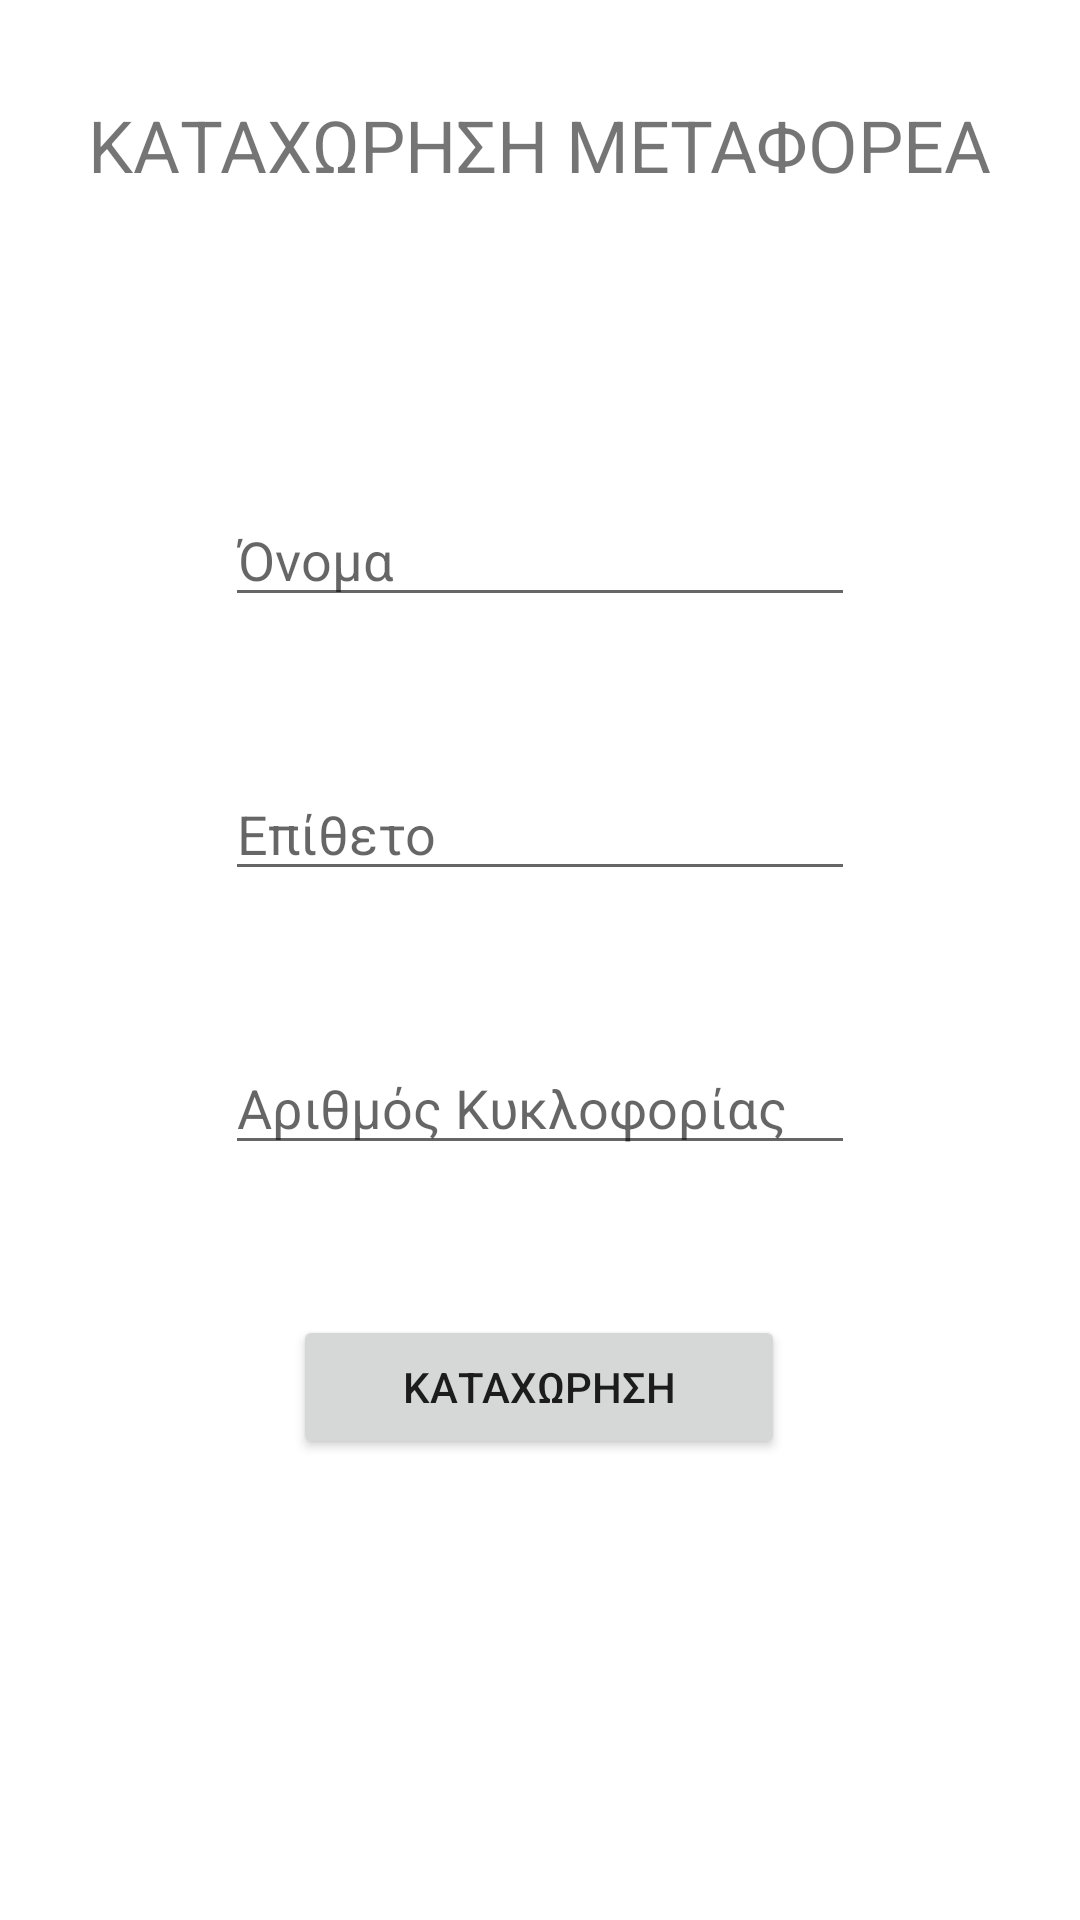

Reconstruct the res/layout file that produces this screen, plus the resources it refers to.
<!-- AndroidManifest.xml: application theme Theme.SilageManager -->
<!-- res/layout/activity_insert_metaforeas.xml -->
<?xml version="1.0" encoding="utf-8"?>
<androidx.constraintlayout.widget.ConstraintLayout xmlns:android="http://schemas.android.com/apk/res/android"
    xmlns:app="http://schemas.android.com/apk/res-auto"
    xmlns:tools="http://schemas.android.com/tools"
    android:layout_width="match_parent"
    android:layout_height="match_parent"
    tools:context=".InsertMetaforeas">

    <TextView
        android:id="@+id/textView3"
        android:layout_width="wrap_content"
        android:layout_height="wrap_content"
        android:layout_marginStart="32dp"
        android:layout_marginTop="32dp"
        android:layout_marginEnd="32dp"
        android:text="ΚΑΤΑΧΩΡΗΣΗ ΜΕΤΑΦΟΡΕΑ"
        android:textSize="24sp"
        app:layout_constraintEnd_toEndOf="parent"
        app:layout_constraintStart_toStartOf="parent"
        app:layout_constraintTop_toTopOf="parent" />

    <EditText
        android:id="@+id/namemet_txt"
        android:layout_width="wrap_content"
        android:layout_height="wrap_content"
        android:layout_marginStart="32dp"
        android:layout_marginTop="100dp"
        android:layout_marginEnd="32dp"
        android:ems="10"
        android:hint="Όνομα"
        android:inputType="textPersonName"
        app:layout_constraintEnd_toEndOf="parent"
        app:layout_constraintStart_toStartOf="parent"
        app:layout_constraintTop_toBottomOf="@+id/textView3" />

    <EditText
        android:id="@+id/surnamemet_txt"
        android:layout_width="wrap_content"
        android:layout_height="wrap_content"
        android:layout_marginStart="32dp"
        android:layout_marginTop="50dp"
        android:layout_marginEnd="32dp"
        android:ems="10"
        android:hint="Επίθετο"
        android:inputType="textPersonName"
        app:layout_constraintEnd_toEndOf="parent"
        app:layout_constraintStart_toStartOf="parent"
        app:layout_constraintTop_toBottomOf="@+id/namemet_txt" />

    <Button
        android:id="@+id/insert_btn"
        android:layout_width="164dp"
        android:layout_height="48dp"
        android:layout_marginStart="32dp"
        android:layout_marginTop="50dp"
        android:layout_marginEnd="32dp"
        android:text="ΚΑΤΑΧΩΡΗΣΗ"
        app:layout_constraintEnd_toEndOf="parent"
        app:layout_constraintHorizontal_bias="0.497"
        app:layout_constraintStart_toStartOf="parent"
        app:layout_constraintTop_toBottomOf="@+id/arkikloforias_txt" />

    <EditText
        android:id="@+id/arkikloforias_txt"
        android:layout_width="wrap_content"
        android:layout_height="wrap_content"
        android:layout_marginStart="32dp"
        android:layout_marginTop="50dp"
        android:layout_marginEnd="32dp"
        android:ems="10"
        android:hint="Αριθμός Κυκλοφορίας"
        android:inputType="textPersonName"
        app:layout_constraintEnd_toEndOf="parent"
        app:layout_constraintStart_toStartOf="parent"
        app:layout_constraintTop_toBottomOf="@+id/surnamemet_txt" />

</androidx.constraintlayout.widget.ConstraintLayout>
<!-- resources referenced by this layout -->
<resources>
  <style name="Theme.SilageManager" parent="Theme.MaterialComponents.DayNight.DarkActionBar">
          
          <item name="colorPrimary">@color/purple_500</item>
          <item name="colorPrimaryVariant">@color/purple_700</item>
          <item name="colorOnPrimary">@color/white</item>
          
          <item name="colorSecondary">@color/teal_200</item>
          <item name="colorSecondaryVariant">@color/teal_700</item>
          <item name="colorOnSecondary">@color/black</item>
          
          <item name="android:statusBarColor">?attr/colorPrimaryVariant</item>
          
      </style>
  <color name="purple_500">#2E6831</color>
  <color name="purple_700">#265729</color>
  <color name="white">#FFFFFFFF</color>
  <color name="teal_200">#FF03DAC5</color>
  <color name="teal_700">#FF018786</color>
  <color name="black">#FF000000</color>
</resources>
